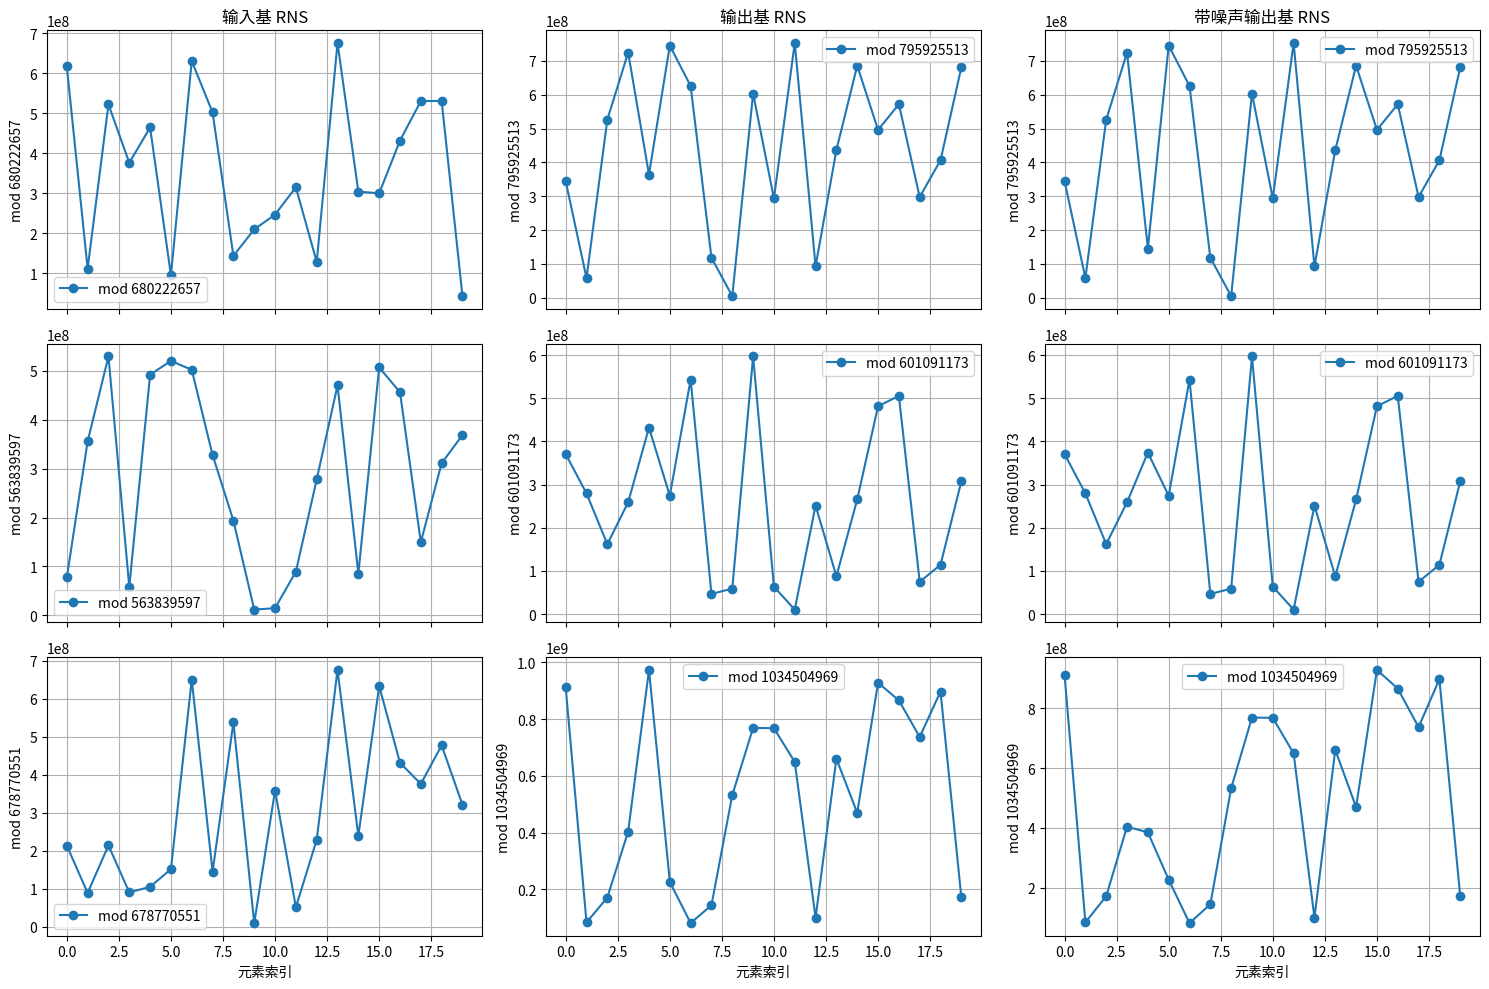

Here is the Python script that generated this plot:
import random
import math
from typing import List
import matplotlib.pyplot as plt

# ============================================================
# 数论工具函数
# ============================================================

def is_prime(n: int) -> bool:
    if n < 2:
        return False
    for p in [2, 3, 5, 7, 11, 13, 17, 19, 23]:
        if n % p == 0:
            return n == p
    d, s = n - 1, 0
    while d % 2 == 0:
        d //= 2
        s += 1
    witnesses = [2, 325, 9375, 28178, 450775, 9780504, 1795265022]
    for a in witnesses:
        if a % n == 0:
            continue
        x = pow(a, d, n)
        if x == 1 or x == n - 1:
            continue
        composite = True
        for _ in range(s - 1):
            x = pow(x, 2, n)
            if x == n - 1:
                composite = False
                break
        if composite:
            return False
    return True

def next_prime(cand: int) -> int:
    if cand <= 2:
        return 2
    if cand % 2 == 0:
        cand += 1
    while not is_prime(cand):
        cand += 2
    return cand

def generate_crt_primes(limbs: int, bitwidth: int) -> List[int]:
    primes = set()
    low = 1 << (bitwidth - 1)
    high = (1 << bitwidth) - 1
    while len(primes) < limbs:
        cand = random.randint(low, high) | 1
        p = next_prime(cand)
        if p.bit_length() == bitwidth:
            primes.add(p)
    return list(primes)

def mod_inv(a: int, m: int) -> int:
    return pow(a, -1, m)

# ============================================================
# RNS 表示生成
# ============================================================

def values_to_rns(values: List[int], moduli: List[int]) -> List[List[int]]:
    return [[v % p for v in values] for p in moduli]

def base_conv_fixed(residue_arrays: List[List[int]], moduli_in: List[int], moduli_out: List[int]) -> List[List[int]]:
    m = len(moduli_in)
    N = len(residue_arrays[0])
    P = math.prod(moduli_in)
    
    hat_p = [P // p for p in moduli_in]
    inv_hat_p = [mod_inv(hat_p[j] % moduli_in[j], moduli_in[j]) for j in range(m)]
    
    result_by_element = []
    for i in range(N):
        x = 0
        for j in range(m):
            x += residue_arrays[j][i] * hat_p[j] * inv_hat_p[j]
        x = x % P
        result_by_element.append([x % q for q in moduli_out])
    
    return [[result_by_element[i][k] for i in range(N)] for k in range(len(moduli_out))]

# ============================================================
# 绘图示例（3x3子图）
# ============================================================

def plot_rns_3x3_30bit():
    limbs = 3
    bitwidth = 30
    N = 20  # 向量长度
    
    # 生成输入基和输出基
    moduli_in = generate_crt_primes(limbs, bitwidth)
    moduli_out = generate_crt_primes(limbs, bitwidth)
    
    print("输入基:", moduli_in)
    print("输出基:", moduli_out)
    
    # 生成随机向量（小于输入基积）
    P_in = math.prod(moduli_in)
    values = [random.randint(0, P_in - 1) for _ in range(N)]
    # values = [ for _ in range(N)]
    
    # 输入基 RNS
    residues_in = values_to_rns(values, moduli_in)
    
    # 输出基 RNS
    residues_out = base_conv_fixed(residues_in, moduli_in, moduli_out)
    
    # 带噪声：moduli_in 第一个素数，第5个元素 +1
    residues_in_noisy = [r[:] for r in residues_in]
    residues_in_noisy[0][4] = (residues_in_noisy[0][4] + 1) % moduli_in[0]
    residues_out_noisy = base_conv_fixed(residues_in_noisy, moduli_in, moduli_out)
    
    # 绘制 3x3 子图
    fig, axs = plt.subplots(3, 3, figsize=(15, 10), sharex=True)
    datasets = [residues_in, residues_out, residues_out_noisy]
    titles = ['输入基 RNS', '输出基 RNS', '带噪声输出基 RNS']
    all_moduli = [moduli_in, moduli_out, moduli_out]
    
    for col in range(3):
        for row in range(3):
            axs[row, col].plot(range(N), datasets[col][row], 'o-', label=f'mod {all_moduli[col][row]}')
            axs[row, col].set_ylabel(f'mod {all_moduli[col][row]}')
            axs[row, col].legend()
            axs[row, col].grid(True)
            if row == 2:
                axs[row, col].set_xlabel('元素索引')
        axs[0, col].set_title(titles[col])
    
    plt.tight_layout()
    plt.show()

# ============================================================
# 主程序
# ============================================================

if __name__ == "__main__":
    plot_rns_3x3_30bit()
